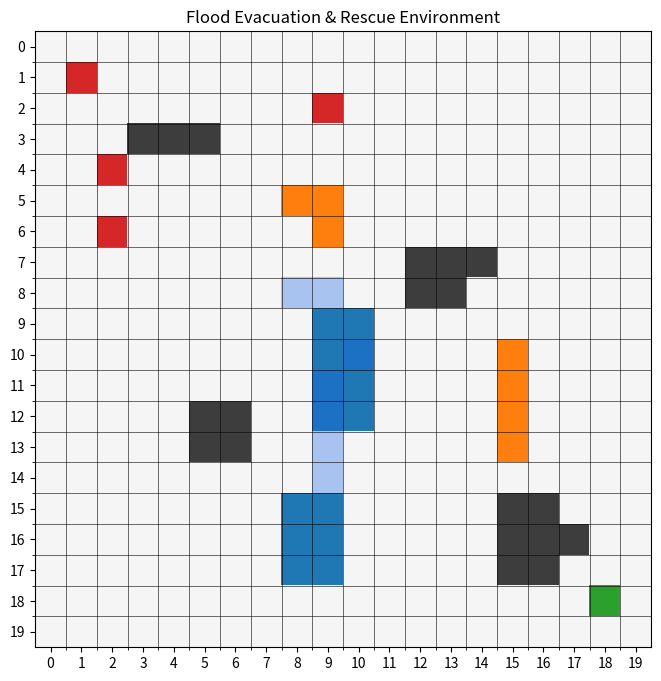

Generate this figure with matplotlib: (Note: this script raises an exception after producing the figure.)
# =====================================================
# FLOOD EVACUATION & RESCUE ENVIRONMENT
# =====================================================

import random
import numpy as np
import matplotlib.pyplot as plt
from matplotlib.colors import ListedColormap

# =====================================================
# GRID SIZE
# =====================================================

ROWS = 20
COLS = 20

# =====================================================
# CELL TYPES
# =====================================================

ROAD = 0
BUILDING = 1
FLOOD = 2
BLOCKED = 3
VICTIM = 4
SHELTER = 5

# =====================================================
# WATER THRESHOLDS
# =====================================================

# Water > 0.3 -> Risky Cell
RISKY_THRESHOLD = 0.3

# Water > 0.7 -> Flooded / Impassable
FLOOD_THRESHOLD = 0.7

# =====================================================
# CREATE GRIDS
# =====================================================

cell_type = [[ROAD for _ in range(COLS)] for _ in range(ROWS)]

water_level = [[0.0 for _ in range(COLS)] for _ in range(ROWS)]

# =====================================================
# BUILDINGS
# =====================================================

buildings = [
    (3,3),(3,4),(3,5),
    (7,12),(7,13),(7,14),
    (8,12),(8,13),
    (12,5),(12,6),
    (13,5), (13,6),
    (15,15), (15,16),
    (16,15),
    (16,16),(16,17),
    (17,15),
    (17,16)
]

for r, c in buildings:
    cell_type[r][c] = BUILDING

# =====================================================
# BLOCKED ROADS
# =====================================================

blocked = [
    (5,8),
    (5,9),
    (6,9),
    (10,15),
    (11,15),
    (12,15),
    (13,15)
]

for r, c in blocked:
    cell_type[r][c] = BLOCKED

# =====================================================
# VICTIM
# =====================================================

victims = [(1,1),(4,2),(2,9),(6,2)]

for r, c in victims:
    cell_type[r][c] = VICTIM

# =====================================================
# SHELTER
# =====================================================

shelter = (18,18)
cell_type[18][18] = SHELTER

# =====================================================
# FLOOD ORIGINS
# =====================================================

flood_origins = [
    (9,9),
    (9,10),
    (10,9),
    (10,10),
    (11,9),
    (11,10),
    (12,9),
    (12,10),
    (15,8),
    (15,9),
    (16,8),
    (16,9),
    (17,8),
    (17,9)
]

for r, c in flood_origins:

    cell_type[r][c] = FLOOD
    water_level[r][c] = 1.0

# =====================================================
# ADD SOME RISKY CELLS
# =====================================================

water_level[8][8] = 0.5
water_level[8][9] = 0.4
water_level[10][10] = 0.6
water_level[11][9] = 0.45
water_level[12][9] = 0.5
water_level[13][9] = 0.45
water_level[14][9] = 0.4

# =====================================================
# CHECK PASSABILITY
# =====================================================

def is_passable(row, col):

    if cell_type[row][col] == BUILDING:
        return False

    if cell_type[row][col] == BLOCKED:
        return False

    if water_level[row][col] > FLOOD_THRESHOLD:
        return False

    return True

# =====================================================
# GET CELL INFO
# =====================================================

def get_cell_info(row, col):

    return {
        "type": cell_type[row][col],
        "water_level": water_level[row][col],
        "passable": is_passable(row, col)
    }

# =====================================================
# GET VALID NEIGHBORS
# =====================================================

def get_neighbors(position):

    row, col = position

    directions = [
        (-1,0),   # UP
        (1,0),    # DOWN
        (0,-1),   # LEFT
        (0,1)     # RIGHT
    ]

    neighbors = []

    for dr, dc in directions:

        nr = row + dr
        nc = col + dc

        if (
            0 <= nr < ROWS
            and
            0 <= nc < COLS
            and
            is_passable(nr, nc)
        ):
            neighbors.append((nr, nc))

    return neighbors

# =====================================================
# MOVEMENT COST
# =====================================================

def get_cost(row, col):

    depth = water_level[row][col]

    return 1 + depth * 10

# =====================================================
# RISK PENALTY FUNCTION
# =====================================================

def get_risk_cost(row, col):

    base_cost = get_cost(row, col)

    flooded_neighbors = 0

    directions = [
        (-1,0),
        (1,0),
        (0,-1),
        (0,1)
    ]

    for dr, dc in directions:

        nr = row + dr
        nc = col + dc

        if 0 <= nr < ROWS and 0 <= nc < COLS:

            if water_level[nr][nc] > FLOOD_THRESHOLD:
                flooded_neighbors += 1

    risk_penalty = flooded_neighbors * 3

    return base_cost + risk_penalty

# =====================================================
# HEURISTIC (MANHATTAN DISTANCE)
# =====================================================

def heuristic(a, b):
    return abs(a[0] - b[0]) + abs(a[1] - b[1])

def heuristic_multi(pos, goals):

    return min(heuristic(pos, g) for g in goals)

# =====================================================
# REFRESH FLOOD CELLS
# =====================================================

def refresh_flood_cells():

    for r in range(ROWS):
        for c in range(COLS):

            if water_level[r][c] > FLOOD_THRESHOLD:

                if cell_type[r][c] not in [
                    BUILDING,
                    VICTIM,
                    SHELTER
                ]:
                    cell_type[r][c] = FLOOD

# =====================================================
# FLOOD SPREAD SIMULATION
# =====================================================
def spread_flood():

    flooded_cells = []

    for r in range(ROWS):
        for c in range(COLS):

            if water_level[r][c] > FLOOD_THRESHOLD:
                flooded_cells.append((r, c))

    for row, col in flooded_cells:

        neighbors = get_neighbors((row, col))

        for nr, nc in neighbors:

            if random.random() < 0.65:

                water_level[nr][nc] += 0.2

                if water_level[nr][nc] > 1.0:
                    water_level[nr][nc] = 1.0

    refresh_flood_cells()

# =====================================================
# SNAPSHOT ORIGINAL GRID STATE (run this ONCE, right after importing grid)
# =====================================================

import copy

original_cell_type = copy.deepcopy(cell_type)
original_water_level = copy.deepcopy(water_level)

# =====================================================
# RESET FUNCTION (call before each algorithm run)
# =====================================================

def reset_grid():

    for r in range(ROWS):
        for c in range(COLS):
            cell_type[r][c] = original_cell_type[r][c]
            water_level[r][c] = original_water_level[r][c]
            
# =====================================================
# DISPLAY GRID
# =====================================================

def display_grid(save_image=True):

    colors = [
        "#f5f5f5",  # ROAD
        "#3d3d3d",  # BUILDING
        "#1f77b4",  # FLOOD
        "#ff7f0e",  # BLOCKED
        "#d62728",  # VICTIM
        "#2ca02c"   # SHELTER
    ]

    cmap = ListedColormap(colors)

    fig, ax = plt.subplots(figsize=(8,8))

    ax.imshow(
        cell_type,
        cmap=cmap,
        vmin=0,
        vmax=5
    )

    # ==========================================
    # RISKY CELL OVERLAY
    # ==========================================

    overlay = np.zeros((ROWS, COLS, 4))

    for r in range(ROWS):
        for c in range(COLS):

            if (
                RISKY_THRESHOLD
                <
                water_level[r][c]
                <=
                FLOOD_THRESHOLD
            ):

                overlay[r][c] = [
                    0.1,
                    0.4,
                    0.9,
                    0.35
                ]

    ax.imshow(overlay)

    # ==========================================
    # GRID LINES
    # ==========================================

    ax.set_xticks(range(COLS))
    ax.set_yticks(range(ROWS))

    ax.set_xticks(
        [x - 0.5 for x in range(1, COLS)],
        minor=True
    )

    ax.set_yticks(
        [y - 0.5 for y in range(1, ROWS)],
        minor=True
    )

    ax.grid(
        which="minor",
        color="black",
        linewidth=0.4
    )

    ax.set_title(
        "Flood Evacuation & Rescue Environment"
    )


    if save_image:

        plt.savefig(
            "../images/flood_environment.png",
            bbox_inches="tight"
        )

        print(
            "\nImage Saved: flood_environment.png"
        )

    plt.show()

# =====================================================
# TEST ENVIRONMENT
# =====================================================

print("\nVICTIM:")
print(victims)

print("\nSHELTER:")
print(shelter)

print("\nFLOOD ORIGINS:")
print(flood_origins)

print("\nNEIGHBORS OF VICTIM:")
for victim in victims:
    print(f"{victim}: {get_neighbors(victim)}")

print("\nCELL INFO (9,9):")
print(get_cell_info(9,9))

print("\nMOVEMENT COST OF (8,8):")
print(get_cost(8,8))

print("\nIS (3,3) PASSABLE?")
print(is_passable(3,3))

# =====================================================
# SHOW ENVIRONMENT
# =====================================================

if __name__ == "__main__":
    display_grid()
